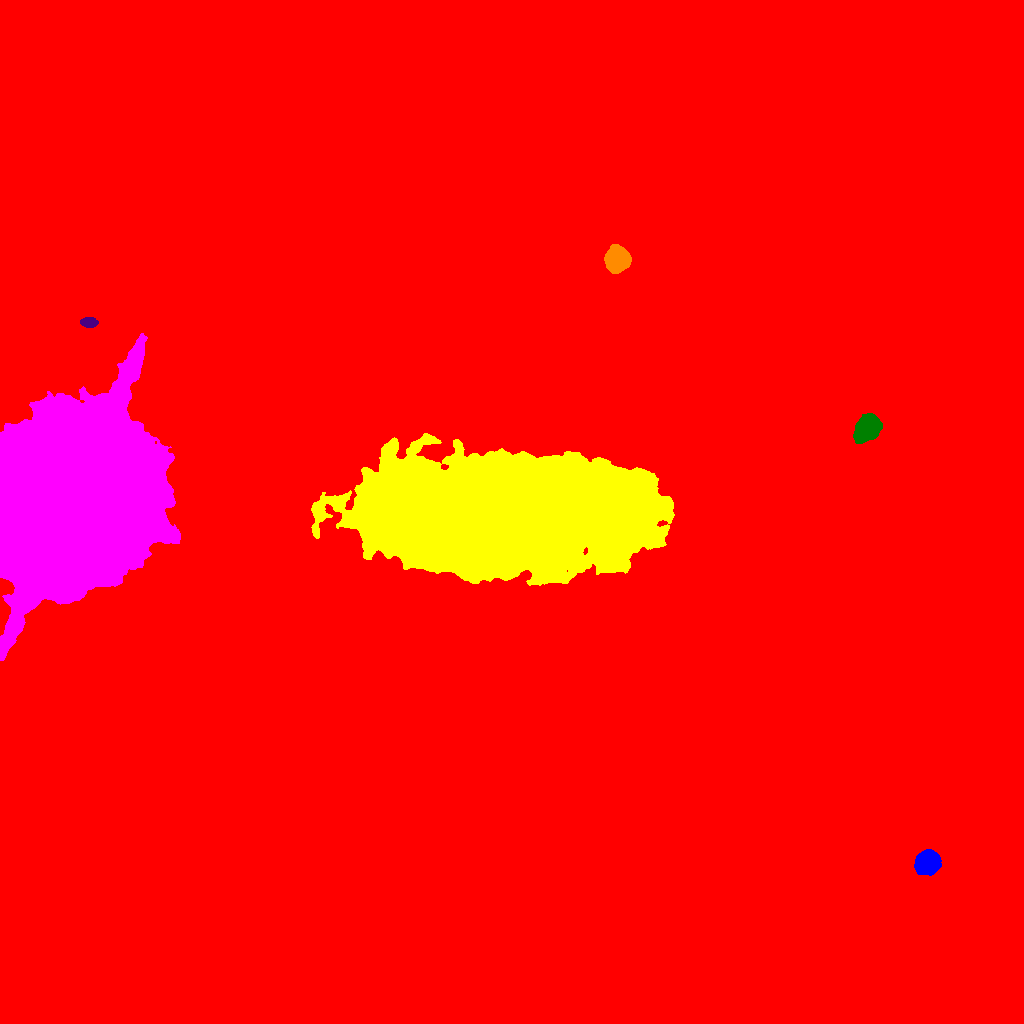

Values plotted in this chart, from the file beside it:
ID, X, Y, A, B, theta, total_flux, mu_max, mu_median, mu_mean, R_fwhm, R_e, R10, R90, x_start, x_end, y_start, y_end, area, greylevel
0, 424.7, 510.3, 286.3, 263.2, -0.01515, 3612103, 35.0, 2.0, 3.691, 75.57, 224.6, 74.96, 403.7, 0, 1023, 0, 1023, 978544, 3.691
1, 927, 160.9, 5.47, 4.989, 0.4894, 14783, 65.0, 21.0, 25.75, 7.999, 6.699, 2.706, 10.78, 914, 941, 148, 174, 574, 46.75
2, 503.3, 511.1, 67.81, 25.98, 0.01718, 1058053, 116.0, 24.0, 29.43, 39.53, 50.67, 18.84, 84.91, 311, 674, 438, 590, 35957, 50.43
3, 71.83, 526.5, 45.64, 34.25, 1.117, 1288010, 154.0, 31.0, 40.15, 42.39, 47.92, 18.26, 79.94, 0, 180, 363, 690, 32076, 63.15
4, 867.4, 595.2, 6.577, 4.976, 0.7754, 10608, 39.0, 15.0, 16.17, 8.849, 7.356, 2.985, 11.7, 853, 882, 580, 610, 656, 37.17
5, 89.15, 701.3, 3.658, 2.26, -0.03311, 1201, 17.0, 7.0, 7.323, 4.583, 3.656, 1.493, 5.89, 80, 98, 696, 706, 164, 31.32
6, 617, 763.6, 5.446, 5.253, 1.265, 16930, 66.0, 24.0, 27.98, 8.722, 6.887, 2.877, 10.91, 604, 631, 750, 779, 605, 49.98
